Run: headless pygame with SDL's dummy video driver; simulated clock (each Clock.tick advances the game by its frame time, no real sleeping); random seed 0; keys injected as events and as key.get_pressed() state; no mouse input.
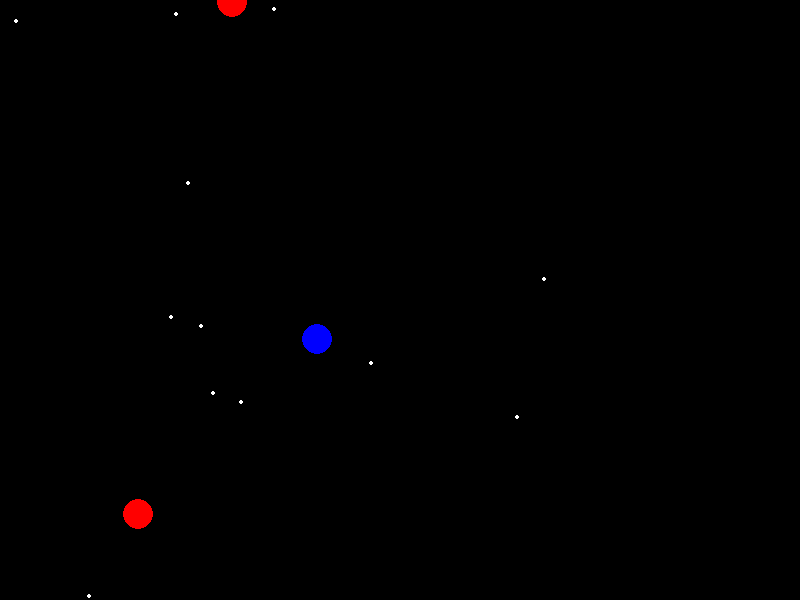
Frame 1 of 4 · flips 1–60 · no input
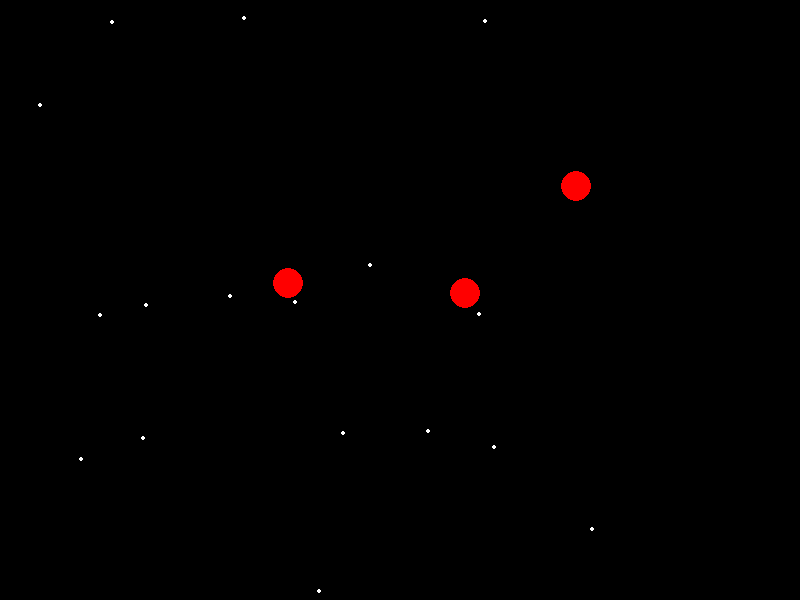
Frame 2 of 4 · flips 61–180 · tapped SPACE, RETURN · held RIGHT (→), D
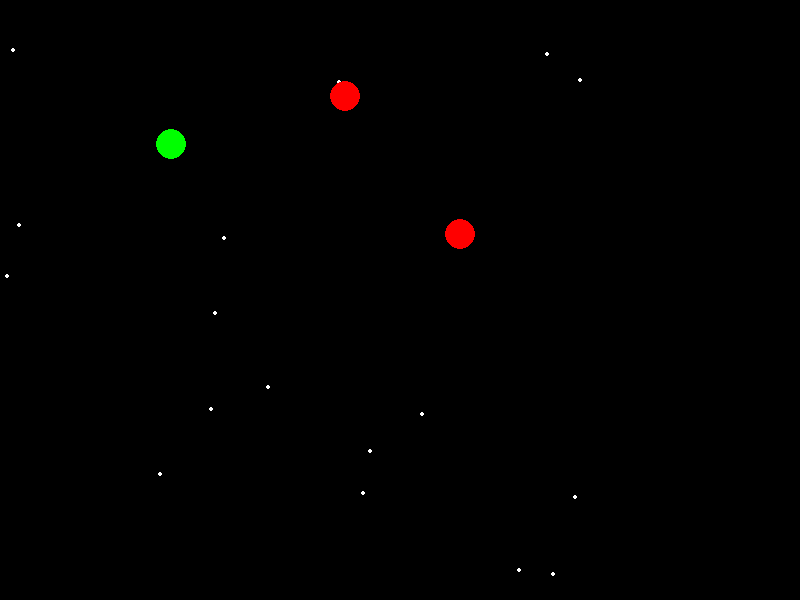
Frame 3 of 4 · flips 181–300 · held DOWN (↓), S
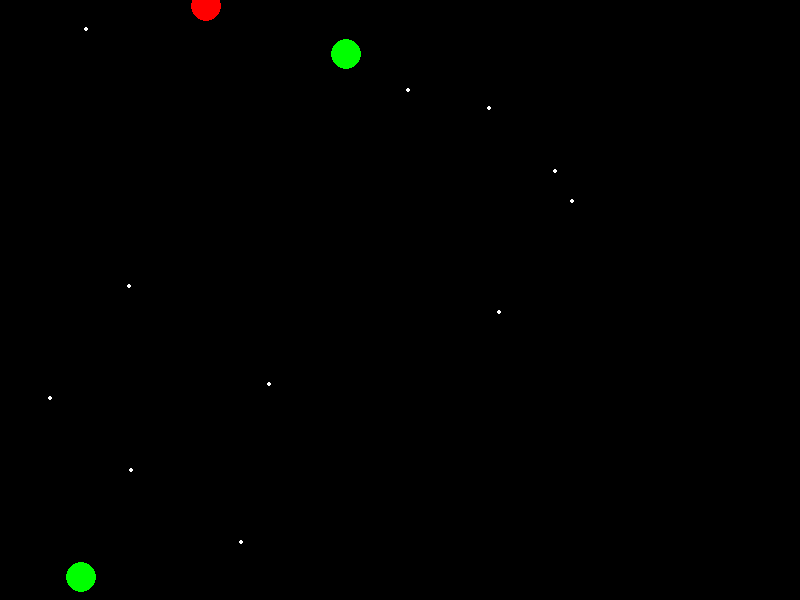
Frame 4 of 4 · flips 301–420 · held LEFT (←), A, UP (↑), W

The pygame program that drew these frames:

import pygame
import random

pygame.init()

h, w = 800, 600

screen = pygame.display.set_mode((h, w))
bg = (0, 0, 0)
planets_color = [(255, 0, 0), (0, 255, 0), (0, 0, 255)]

def draw(screen, x, y):
    stars_color = (255, 255, 255)
    pygame.draw.circle(screen, stars_color, (x, y), 2)
def draw_planets(screen, x, y, color, size):
    pygame.draw.circle(screen, color, (x, y), 15)

def main():
    run = True
    while run:
        for event in pygame.event.get():
            if event.type == pygame.QUIT:
                run = False
        screen.fill(bg)
        random_number_stars = random.randint(10, 20)
        random_number_planets = random.randint(3, 5)
        for _ in range(random_number_stars):
            x = random.randint(0, w)
            y = random.randint(0, h)
            draw(screen, x, y)
        for _ in range(random_number_planets):
            x = random.randint(0, w)
            y = random.randint(0, h)
            color = random.choice(planets_color)
            size = random.randint(20, 50)
            draw_planets(screen, x, y, color, size)
        pygame.display.flip()
        pygame.time.delay(500)
    pygame.quit()
if __name__ == "__main__":
    main()
